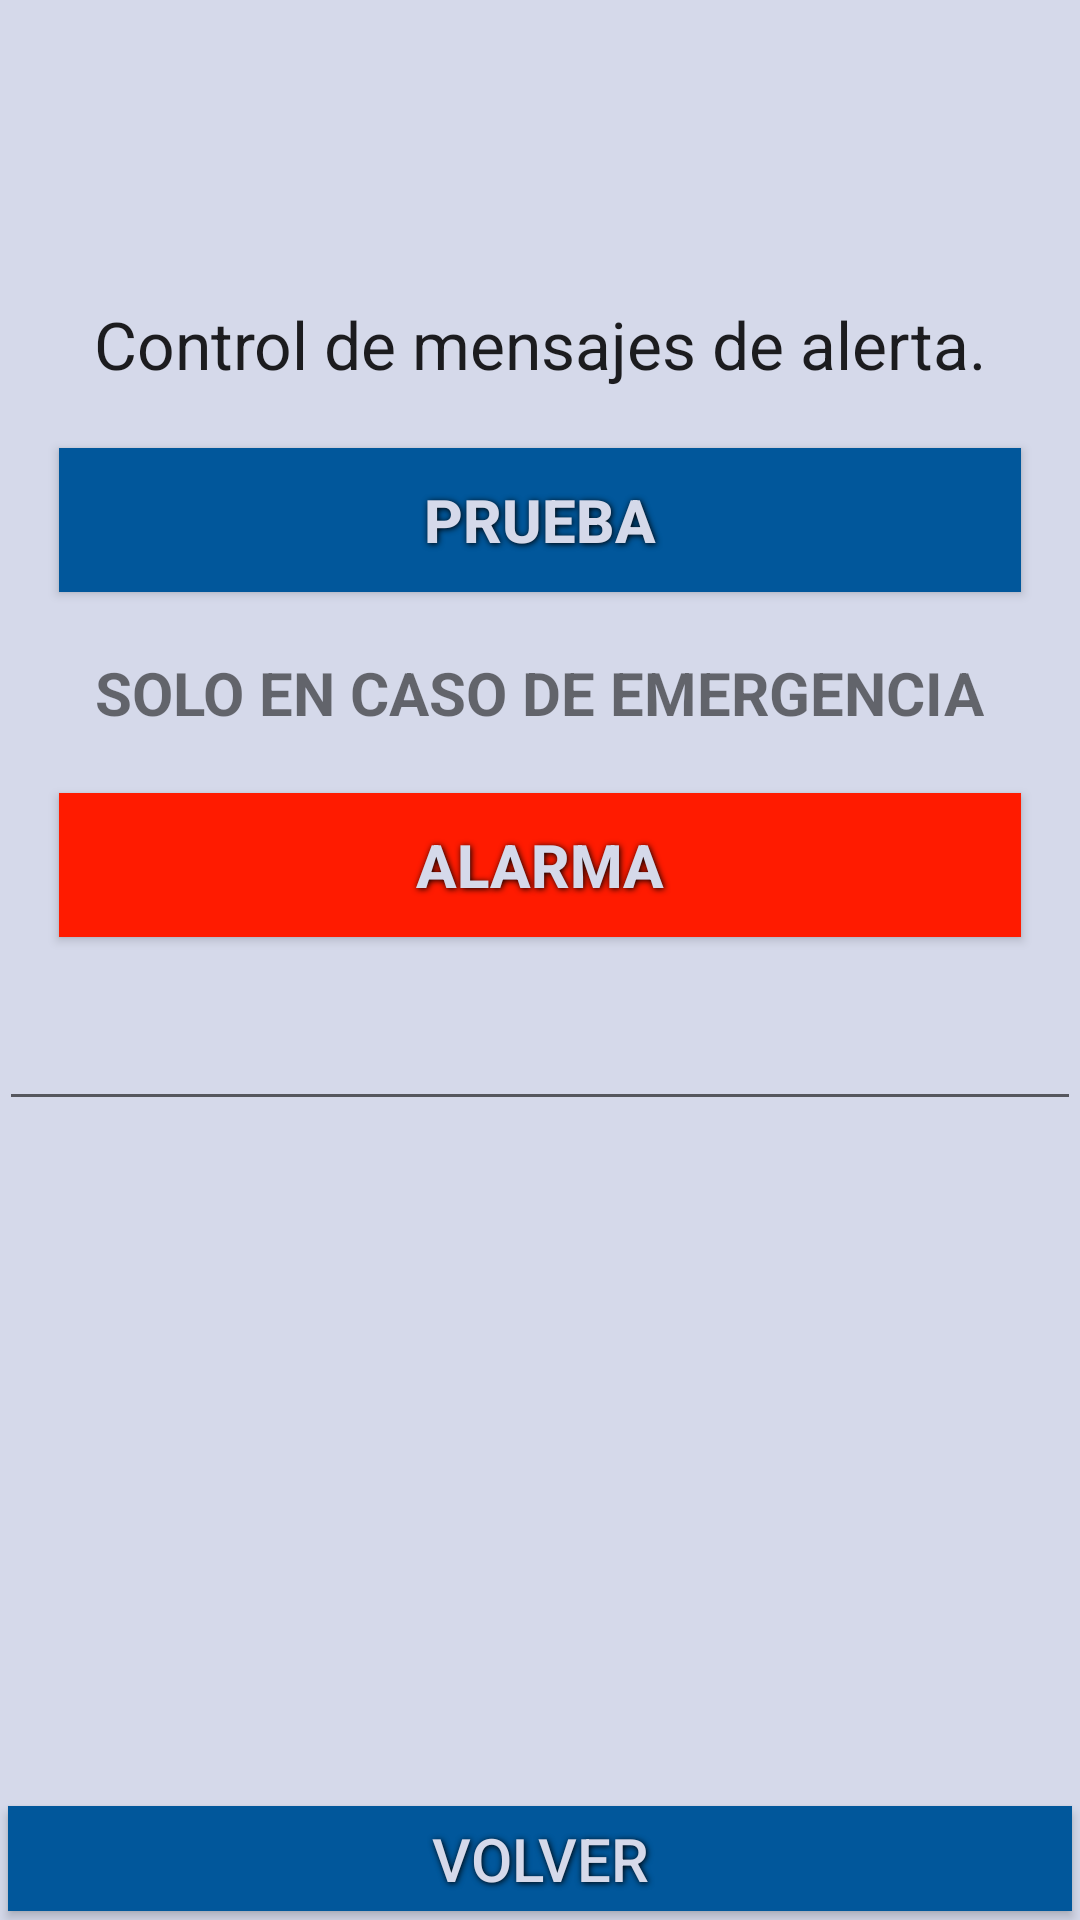

This screen was rendered from an Android layout file. Write that file and the resources it references.
<!-- AndroidManifest.xml: application theme AppTheme -->
<!-- res/layout/activity_panic.xml -->
<RelativeLayout xmlns:android="http://schemas.android.com/apk/res/android"
    xmlns:tools="http://schemas.android.com/tools" android:layout_width="match_parent"
    android:layout_height="match_parent" android:paddingLeft="@dimen/activity_horizontal_margin"
    android:paddingRight="@dimen/activity_horizontal_margin"
    android:paddingTop="@dimen/activity_vertical_margin"
    android:paddingBottom="@dimen/activity_vertical_margin"
    tools:context="com.nomade.movilremiscar.remiscarmovil.PanicActivity"
    android:background="#d5d9ea">

    <LinearLayout
        android:orientation="vertical"
        android:layout_width="match_parent"
        android:layout_height="match_parent"
        android:layout_alignParentTop="true"
        android:layout_centerHorizontal="true"
        android:layout_marginTop="100dp"
        android:background="#d5d9ea">

        <TextView
            android:layout_width="wrap_content"
            android:layout_height="wrap_content"
            android:textAppearance="?android:attr/textAppearanceLarge"
            android:text="Control de mensajes de alerta."
            android:layout_gravity="center_horizontal"
            android:id="@+id/textView7" />

        <Button
            android:layout_width="fill_parent"
            android:layout_height="wrap_content"
            android:text="PRUEBA"
            android:id="@+id/buttonPrueba"
            style="@style/ButtonText"
            android:layout_gravity="center_horizontal"
            android:layout_marginTop="20dp"
            android:layout_margin="20dp"
            android:textStyle="bold" />

        <TextView
            android:layout_width="wrap_content"
            android:layout_height="wrap_content"
            android:text="SOLO EN CASO DE EMERGENCIA"
            android:id="@+id/textView9"
            android:layout_gravity="center_horizontal"
            android:textStyle="bold"
            android:textSize="20dp" />

        <Button
            android:layout_width="fill_parent"
            android:layout_height="wrap_content"
            android:text="ALARMA"
            android:id="@+id/buttonAlerta"
            style="@style/ButtonText"
            android:layout_gravity="center_horizontal"
            android:layout_marginTop="20dp"
            android:layout_margin="20dp"
            android:textStyle="bold"
            android:background="#ffff1b00" />

        <EditText
            android:layout_width="match_parent"
            android:layout_height="wrap_content"
            android:inputType="textMultiLine"
            android:ems="10"
            android:id="@+id/editText3"
            android:layout_gravity="center_horizontal"
            android:editable="false"
            android:focusable="false" />


    </LinearLayout>

    <Button
        android:layout_width="fill_parent"
        android:layout_height="35dp"
        android:text="Volver"
        style="@style/ButtonText"
        android:id="@+id/buttonInicio"
        android:layout_alignParentBottom="true"
        android:layout_gravity="center_horizontal"
        android:background="#01579B" />
</RelativeLayout>
<!-- resources referenced by this layout -->
<resources>
  <style name="ButtonText">
          <item name="android:layout_width">fill_parent</item>
          <item name="android:layout_height">wrap_content</item>
          <item name="android:textColor">#d5d9ea</item>
          <item name="android:gravity">center</item>
          <item name="android:layout_margin">3dp</item>
          <item name="android:textStyle">normal</item>
          <item name="android:textSize">20sp</item>
          <item name="android:shadowColor">#000000</item>
          <item name="android:shadowDx">1</item>
          <item name="android:shadowDy">1</item>
          <item name="android:shadowRadius">5</item>
          <item name="android:background">#01579B</item>
      </style>
  <style name="AppTheme" parent="Theme.AppCompat.Light.DarkActionBar">
          
          <item name="colorPrimary">#d5d9ea</item>
          <item name="colorPrimaryDark">#01579B</item>
          <item name="colorAccent">#F44336</item>
          <item name="android:statusBarColor">#d5d9ea</item>
      </style>
</resources>
